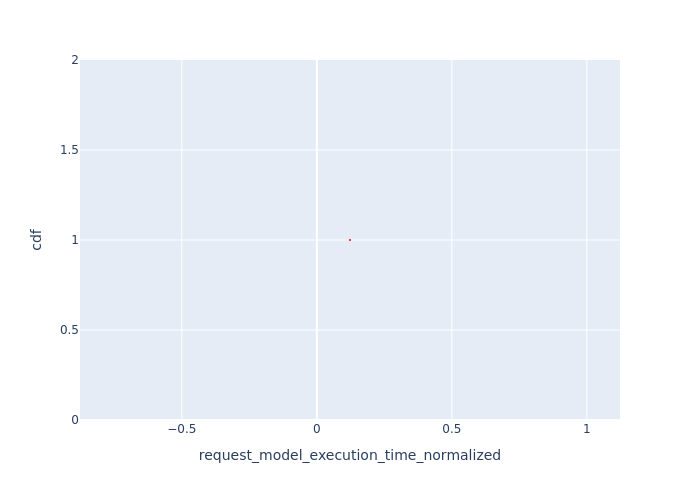

Data behind this chart, as committed beside it:
, Request Id, request_model_execution_time_normalized, cdf
0, 0, 0.1229, 1.0
